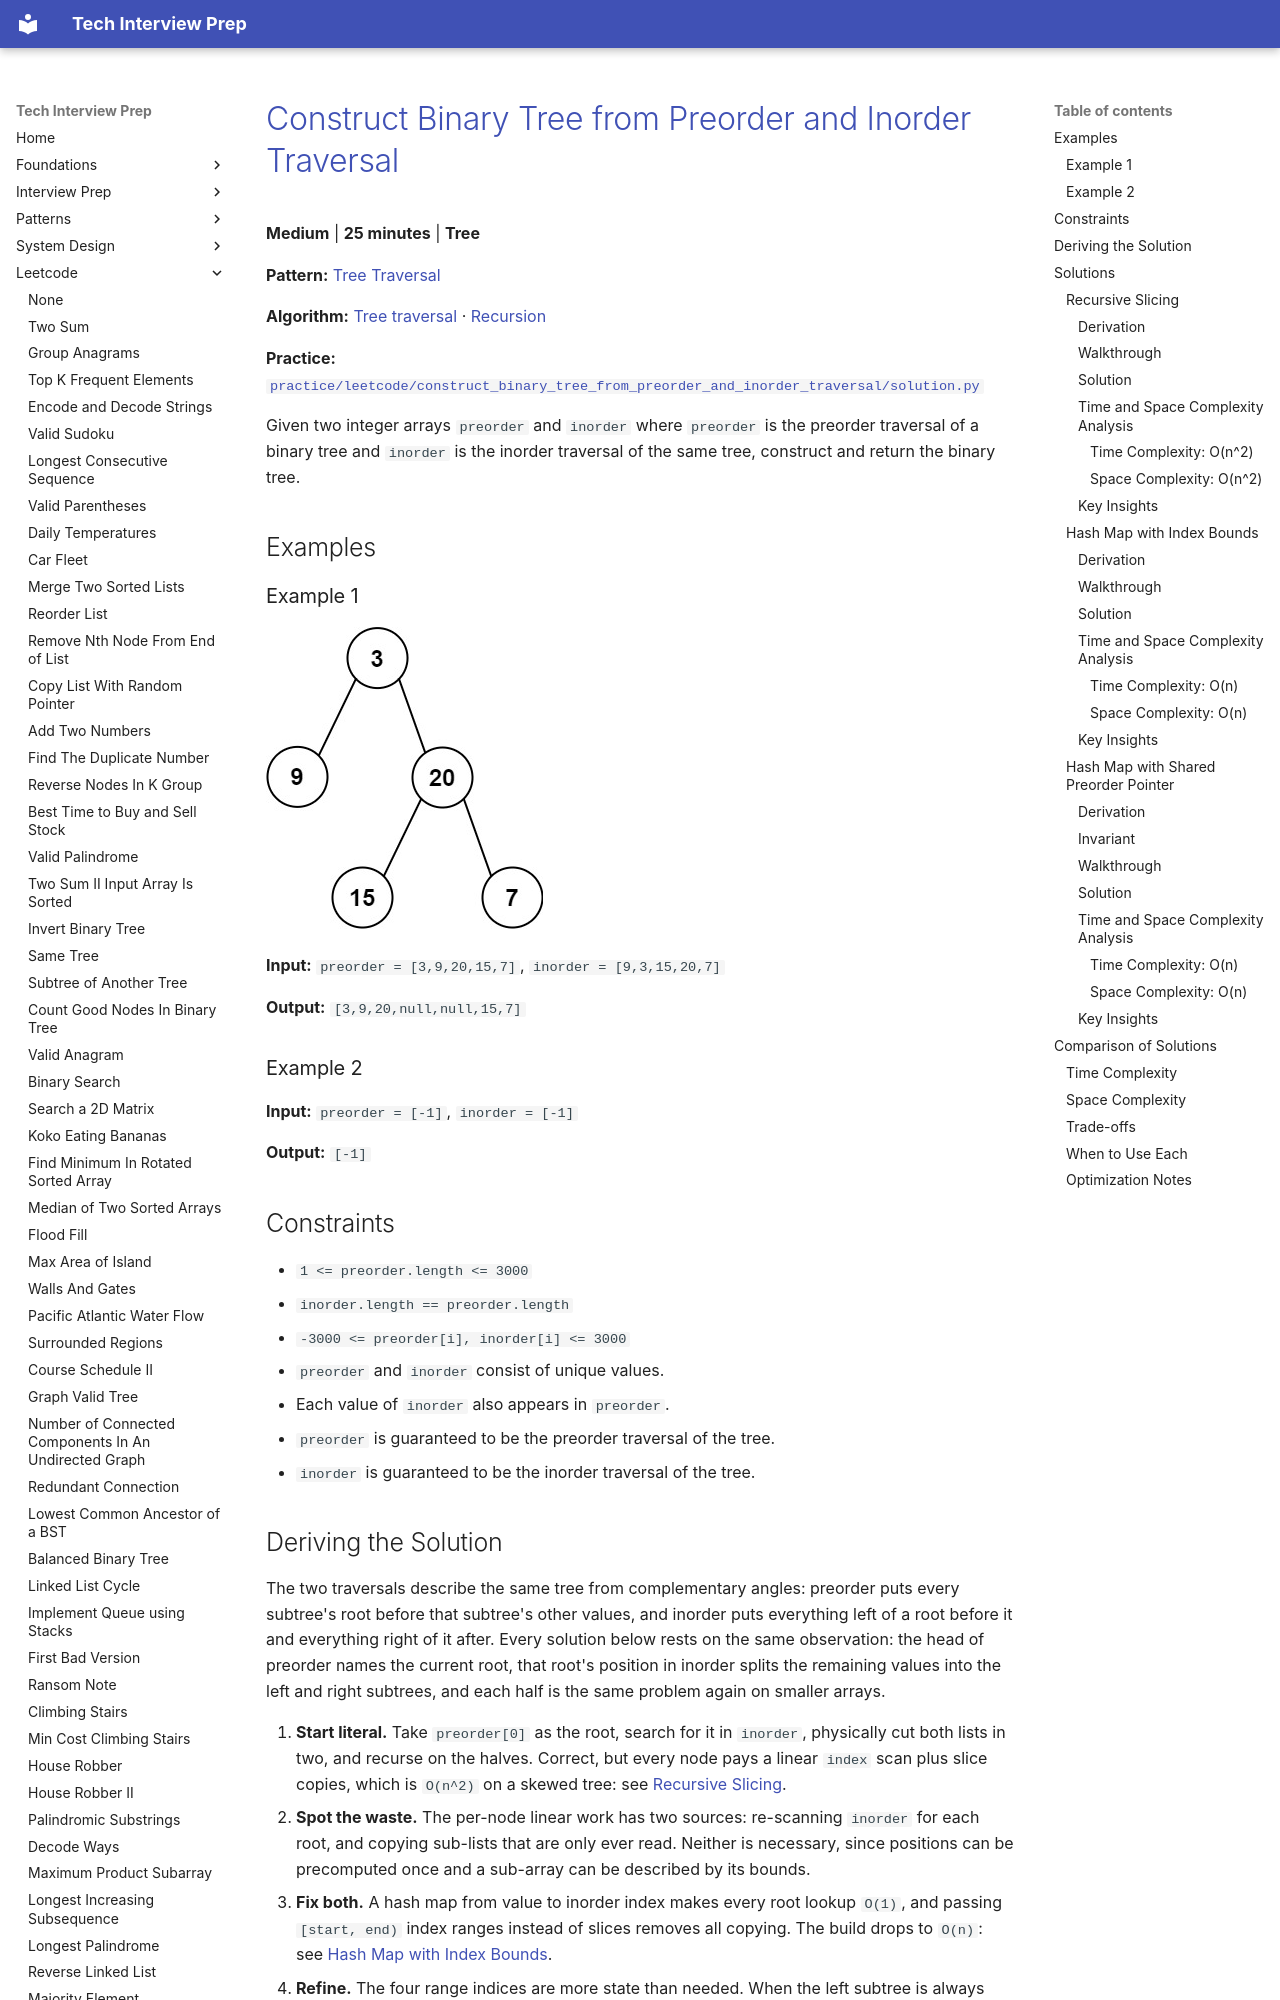

repository: ThoDHa/tech-interview-prep · page: leetcode/construct_binary_tree_from_preorder_and_inorder_traversal/index.html · generator: mkdocs

# [Construct Binary Tree from Preorder and Inorder Traversal](https://leetcode.com/problems/construct-binary-tree-from-preorder-and-inorder-traversal/)

**Medium** | **25 minutes** | **Tree**

**Pattern:** [Tree Traversal](../patterns/tree/intuition.md)

**Algorithm:** [Tree traversal](https://en.wikipedia.org/wiki/Tree_traversal) · [Recursion](https://en.wikipedia.org/wiki/Recursion_(computer_science))

**Practice:** [`practice/leetcode/construct_binary_tree_from_preorder_and_inorder_traversal/solution.py`](../../practice/leetcode/construct_binary_tree_from_preorder_and_inorder_traversal/solution.py)

Given two integer arrays `preorder` and `inorder` where `preorder` is the preorder traversal of a binary tree and `inorder` is the inorder traversal of the same tree, construct and return the binary tree.

## Examples

### Example 1

![Binary Tree Example](./assets/construct_binary_tree_example1.jpg)

**Input:** `preorder = [3,9,20,15,7]`, `inorder = [9,3,15,20,7]`

**Output:** `[3,9,20,null,null,15,7]`

### Example 2

**Input:** `preorder = [-1]`, `inorder = [-1]`

**Output:** `[-1]`

## Constraints

- `1 <= preorder.length <= 3000`
- `inorder.length == preorder.length`
- `-3000 <= preorder[i], inorder[i] <= 3000`
- `preorder` and `inorder` consist of unique values.
- Each value of `inorder` also appears in `preorder`.
- `preorder` is guaranteed to be the preorder traversal of the tree.
- `inorder` is guaranteed to be the inorder traversal of the tree.

## Deriving the Solution

The two traversals describe the same tree from complementary angles: preorder puts every subtree's root before that subtree's other values, and inorder puts everything left of a root before it and everything right of it after. Every solution below rests on the same observation: the head of preorder names the current root, that root's position in inorder splits the remaining values into the left and right subtrees, and each half is the same problem again on smaller arrays.

1. **Start literal.** Take `preorder[0]` as the root, search for it in
   `inorder`, physically cut both lists in two, and recurse on the halves. Correct, but every node pays a linear `index` scan plus slice copies, which is `O(n^2)` on a skewed tree: see [Recursive Slicing](#recursive-slicing).
2. **Spot the waste.** The per-node linear work has two sources: re-scanning
   `inorder` for each root, and copying sub-lists that are only ever read. Neither is necessary, since positions can be precomputed once and a sub-array can be described by its bounds.
3. **Fix both.** A hash map from value to inorder index makes every root lookup
   `O(1)`, and passing `[start, end)` index ranges instead of slices removes all copying. The build drops to `O(n)`: see [Hash Map with Index Bounds](#hash-map-with-index-bounds).
4. **Refine.** The four range indices are more state than needed. When the left
   subtree is always built before the right, preorder is consumed strictly left to right, so a single shared cursor into `preorder` can replace both preorder bounds: see [Hash Map with Shared Preorder Pointer](#hash-map-with-shared-preorder-pointer).

## Solutions

### Recursive Slicing
